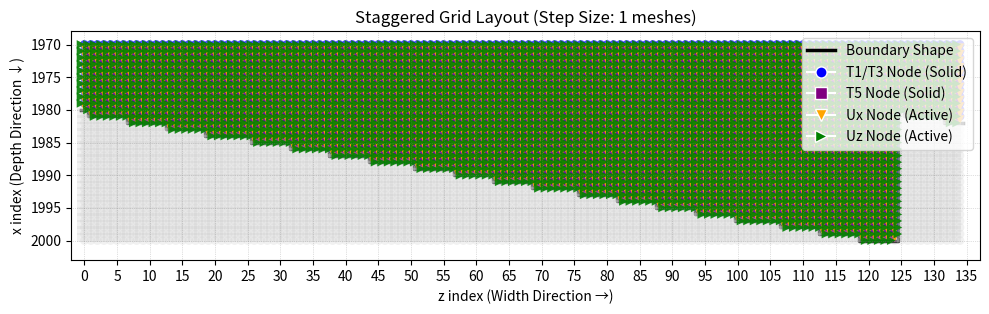

The matplotlib source for this figure:
import numpy as np
import matplotlib.pyplot as plt
from matplotlib.lines import Line2D

# ================== 1. パラメータ設定 ==================
# kusabi_sim.py のパラメータを継承
f_pitch = 1.25e-3    # ピッチ p [m]
f_depth = 0.20e-3    # 深さ d [m]
mesh_length = 1.0e-5 # メッシュサイズ [m]
step_size = 1       # 階段の高さ（メッシュ数）

x_length = 0.02
z_length = 0.04

nx = int(round(x_length / mesh_length))
nz = int(round(z_length / mesh_length))

# ================== 2. 関数定義 ==================
def isfree_kusabi_viz(nx, nz, f_pitch, f_depth, mesh_length, step_size):
    """kusabi_sim.pyのロジックに、可視化用の境界線マッピング(cut_top_map)を追加"""
    
    T13_isfree = np.ones((nx + 1, nz))
    T5_isfree  = np.ones((nx, nz + 1))
    
    cut_top_map = np.full(nz, nx) # 境界線描画用

    mn_p = int(round(f_pitch / mesh_length))
    mn_d = int(round(f_depth / mesh_length))

    T13_isfree[0, 0:nz]  = 0
    T13_isfree[nx, 0:nz] = 0
    T5_isfree[0:nx, 0]   = 0
    T5_isfree[0:nx, nz]  = 0

    num_f = int(np.ceil(nz / mn_p))

    for i in range(num_f):
        z_start = i * mn_p
        z_end   = min((i + 1) * mn_p, nz)

        for z in range(z_start, z_end):
            local_z = z - z_start
            ideal_depth = mn_d * (1.0 - (local_z) / mn_p)
            current_depth = (int(ideal_depth) // step_size) * step_size

            if current_depth > 0:
                cut_top = nx - current_depth
                cut_top = max(0, cut_top)

                T13_isfree[cut_top : nx + 1 , z] = 0
                T5_isfree[cut_top : nx, z] = 0
                T5_isfree[cut_top : nx, z+1] = 0
                
                cut_top_map[z] = cut_top
            else:
                cut_top_map[z] = nx

    return T13_isfree, T5_isfree, cut_top_map

def around_free(T13_isfree, T5_isfree):
    # =================================
    # Ux の処理は元のまま変更なし
    # =================================
    Ux_free_count = np.zeros((nx, nz), dtype=float)
    Uz_free_count = np.zeros((nx + 1, nz + 1), dtype=float)

    for i in range(nx):
        for j in range(nz):
            if T13_isfree[i, j] == 0: Ux_free_count[i, j] += 1
            if T13_isfree[i + 1, j] == 0: Ux_free_count[i, j] += 1
            if T5_isfree[i, j] == 0: Ux_free_count[i, j] += 1
            if T5_isfree[i, j + 1] == 0: Ux_free_count[i, j] += 1

    # =================================
    # Uz の処理を以下のように修正
    # =================================
    for i in range(nx + 1):
        for j in range(nz + 1):
            # 1. 境界の基本カウント (元の外枠条件を維持)
            if j == 0 or j == nz or i == 0 or i == nx:
                Uz_free_count[i, j] += 1
            
            # 2. elif を外し、配列範囲内にある周囲のノードの空洞をカウントする
            if j > 0 and i < nx + 1:
                if T13_isfree[i, j - 1] == 0: Uz_free_count[i, j] += 1
            if j < nz and i < nx + 1:
                if T13_isfree[i, j] == 0:     Uz_free_count[i, j] += 1
            if i > 0 and j < nz + 1:
                if T5_isfree[i - 1, j] == 0:  Uz_free_count[i, j] += 1
            if i < nx and j < nz + 1:
                if T5_isfree[i, j] == 0:      Uz_free_count[i, j] += 1

    # ★後処理：4方向すべてが外枠または空洞のUzノードを非活性に強制
    dir1 = np.ones((nx + 1, nz + 1), dtype=bool)
    dir1[:, 1:] = (T13_isfree == 0)
    dir2 = np.ones((nx + 1, nz + 1), dtype=bool)
    dir2[:, :nz] = (T13_isfree == 0)
    dir3 = np.ones((nx + 1, nz + 1), dtype=bool)
    dir3[1:, :] = (T5_isfree == 0)
    dir4 = np.ones((nx + 1, nz + 1), dtype=bool)
    dir4[:nx, :] = (T5_isfree == 0)
    Uz_free_count[dir1 & dir2 & dir3 & dir4] = 4

    return Ux_free_count, Uz_free_count

# ================== 3. データ生成 ==================
print("データ生成中...")
T13_mask, T5_mask, cut_top_map = isfree_kusabi_viz(nx, nz, f_pitch, f_depth, mesh_length, step_size)
Ux_free_count, Uz_free_count = around_free(T13_mask, T5_mask)

# ================== 4. プロット設定 (境界拡大) ==================
mn_p = int(round(f_pitch / mesh_length))
mn_d = int(round(f_depth / mesh_length))

# 見やすいように1ピッチ分＋少しの余白を切り出す
z_start = 0
z_end   = mn_p + 10
x_start = nx - mn_d - 10
x_end   = nx + 1

fig, ax = plt.subplots(figsize=(10, 6))
ax.set_aspect('equal')

# グリッド描画
ax.set_xticks(np.arange(z_start, z_end + 1, 5)) # 5目盛りごとにラベル
ax.set_yticks(np.arange(x_start, x_end + 1, 5))
ax.grid(which='major', color='gray', linestyle=':', linewidth=0.5, alpha=0.5)

# --- 境界線（階段状）の描画 ---
line_z, line_x = [], []
for iz in range(z_start, z_end):
    if 0 <= iz < len(cut_top_map):
        c_top = cut_top_map[iz]
        if len(line_z) == 0:
            line_z.extend([iz - 0.5, iz + 0.5])
            line_x.extend([c_top, c_top])
        else:
            if line_x[-1] != c_top:
                line_z.extend([iz - 0.5, iz - 0.5, iz + 0.5])
                line_x.extend([line_x[-1], c_top, c_top])
            else:
                line_z.append(iz + 0.5)
                line_x.append(c_top)

ax.plot(line_z, line_x, 'k-', linewidth=2.5, label='Boundary', zorder=1)

# --- ノード一括収集 ---
t13_solid_x, t13_solid_z = [], []
t13_void_x,  t13_void_z  = [], []
t5_solid_x,  t5_solid_z  = [], []
t5_void_x,   t5_void_z   = [], []
ux_active_x, ux_active_z = [], []
uz_active_x, uz_active_z = [], []

for ix in range(x_start, x_end + 1):
    for iz in range(z_start, z_end):
        # T13
        if ix < nx + 1 and iz < nz:
            if T13_mask[ix, iz] == 1:
                t13_solid_x.append(ix); t13_solid_z.append(iz)
            else:
                t13_void_x.append(ix);  t13_void_z.append(iz)

        # T5
        if ix < nx and iz < nz + 1:
            if T5_mask[ix, iz] == 1:
                t5_solid_x.append(ix + 0.5); t5_solid_z.append(iz - 0.5)
            else:
                t5_void_x.append(ix + 0.5);  t5_void_z.append(iz - 0.5)

        # Ux
        if ix < nx and iz < nz:
            if Ux_free_count[ix, iz] < 4:
                ux_active_x.append(ix + 0.5); ux_active_z.append(iz)

        # Uz
        if ix < nx + 1 and iz < nz + 1:
            if Uz_free_count[ix, iz] < 4:
                uz_active_x.append(ix); uz_active_z.append(iz - 0.5)

# --- プロット実行 ---
m_size = 40

# T13 (丸)
ax.scatter(t13_solid_z, t13_solid_x, s=m_size, c='blue', marker='o', alpha=0.7, edgecolors='none')
ax.scatter(t13_void_z,  t13_void_x,  s=m_size, c='lightgray', marker='o', alpha=0.3, edgecolors='none')

# T5 (四角)
ax.scatter(t5_solid_z, t5_solid_x, s=m_size, c='purple', marker='s', alpha=0.7, edgecolors='none')
ax.scatter(t5_void_z,  t5_void_x,  s=m_size, c='lightgray', marker='s', alpha=0.3, edgecolors='none')

# Ux（x方向）: 下向き矢印 'v'
ax.scatter(ux_active_z, ux_active_x, s=m_size, c='orange', marker='v', alpha=0.9, edgecolors='none')

# Uz（z方向）: 右向き矢印 '>'
ax.scatter(uz_active_z, uz_active_x, s=m_size, c='green', marker='>', alpha=0.9, edgecolors='none')

# レイアウト（縦軸=x：下向きが+）
ax.set_xlim(z_start - 2, z_end + 2)
ax.set_ylim(x_end + 2, x_start - 2)

ax.set_xlabel("z index (Width Direction →)")
ax.set_ylabel("x index (Depth Direction ↓)")
ax.set_title(f"Staggered Grid Layout (Step Size: {step_size} meshes)")

# 凡例
legend_elements = [
    Line2D([0], [0], color='k', lw=2.5, label='Boundary Shape'),
    Line2D([0], [0], marker='o', color='w', markerfacecolor='blue',   markersize=8, label='T1/T3 Node (Solid)'),
    Line2D([0], [0], marker='s', color='w', markerfacecolor='purple', markersize=8, label='T5 Node (Solid)'),
    Line2D([0], [0], marker='v', color='w', markerfacecolor='orange', markersize=8, label='Ux Node (Active)'),
    Line2D([0], [0], marker='>', color='w', markerfacecolor='green',  markersize=8, label='Uz Node (Active)'),
]
ax.legend(handles=legend_elements, loc='upper right', fontsize=10)

plt.tight_layout()
plt.show()
